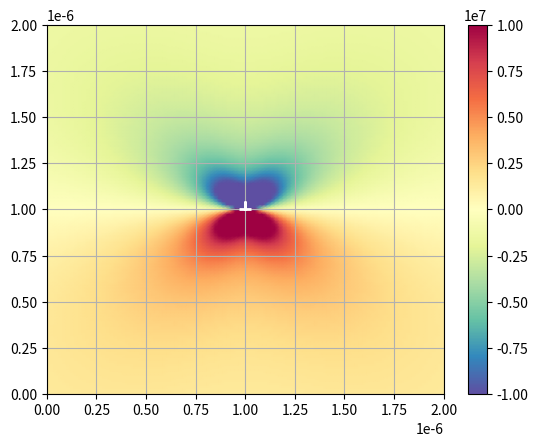

The matplotlib source for this figure:
import numpy as np
import matplotlib.pyplot as plt


class Dislocation:
    def __init__(self, burgerVec, lineVec, position):
        self.BurgerVec = burgerVec
        self.LineVec = lineVec
        self.Position = position


class MaterialParameters:
    def __init__(self, nu, G):
        self.nu = nu
        self.G = G  # in GPa

#given a dislocation dis, this function returns the sigmaXX stress at point x0, y0
def sigmaXX(dis, x0, y0, materialParams):
    b = np.sqrt((dis.BurgerVec).dot(dis.BurgerVec))
    G = materialParams.G
    nu = materialParams.nu
    D = (G*b)/((2*np.pi)*(1-nu))
    disX = x0 - dis.Position[0]
    disY = y0 - dis.Position[1]
    sXX = (-1*D*(disY))*(((3*disX*disX)+(disY**2))/(((disX**2)+(disY**2))**2))
    return sXX

#given a mesh and a dislocation this function returns another 2d array (mesh) with values of sigmaXX at each point in mesh
#this calls sigmaXX for each point in mesh
def plotSigmaXX(dis, materialParams, meshX, meshY):
    sigmaXXMesh = np.zeros_like(meshX, dtype = np.float64)
    for i in range(meshY.shape[0]):
        for j in range(meshY.shape[1]):
            if ((meshX[i][j]==dis.Position[0]) and (meshY[i][j]==dis.Position[1])):
                continue
            else:
                a = sigmaXX(dis, meshX[i][j], meshY[i][j], materialParams)
                sigmaXXMesh[i][j] = a
    return sigmaXXMesh

#initialise material constants
materialParams = MaterialParameters(0.3, 30e9)  # (nu, G)
#make burger vec, line vec, and the position of dislocation
b1 = np.array([-2e-10, 0, 0])
l1 = np.array([0, 0, -1])
p1 = np.array([1e-6, 1e-6, 0])

#create a dislocation using above parameters
d1 = Dislocation(b1, l1, p1)

#create a mesh
#refer to a detailed answer about whe meshGrids: https://stackoverflow.com/a/49439331/9239725
xx, yy = np.meshgrid(np.linspace(0, 2e-6, 100), np.linspace(0, 2e-6,120))

#get sigmaXX for each point in mesh
stressXX = plotSigmaXX(d1, materialParams, xx, yy)
print(stressXX)

#plot it
plt.figure()  # 10 inch by 10 inch
#main plot
plt.pcolormesh(xx, yy, stressXX, vmin=-1e7, vmax=1e7, cmap='Spectral_r', shading='gouraud')
#include the side colorbar
plt.colorbar()

#add the edge Dislocation sign at the position of dislocation
Tsign = ((-7, 0), (0, 0), (0, -8), (0, 0), (7, 0))
Trevsign= ((-7, 0), (0, 0), (0, 8), (0, 0), (7, 0))
plt.plot(d1.Position[0],d1.Position[1],marker=Trevsign,markeredgecolor='white',markersize=10,markeredgewidth=2)
#include grids in  the figure
plt.grid()
plt.savefig("xx")
